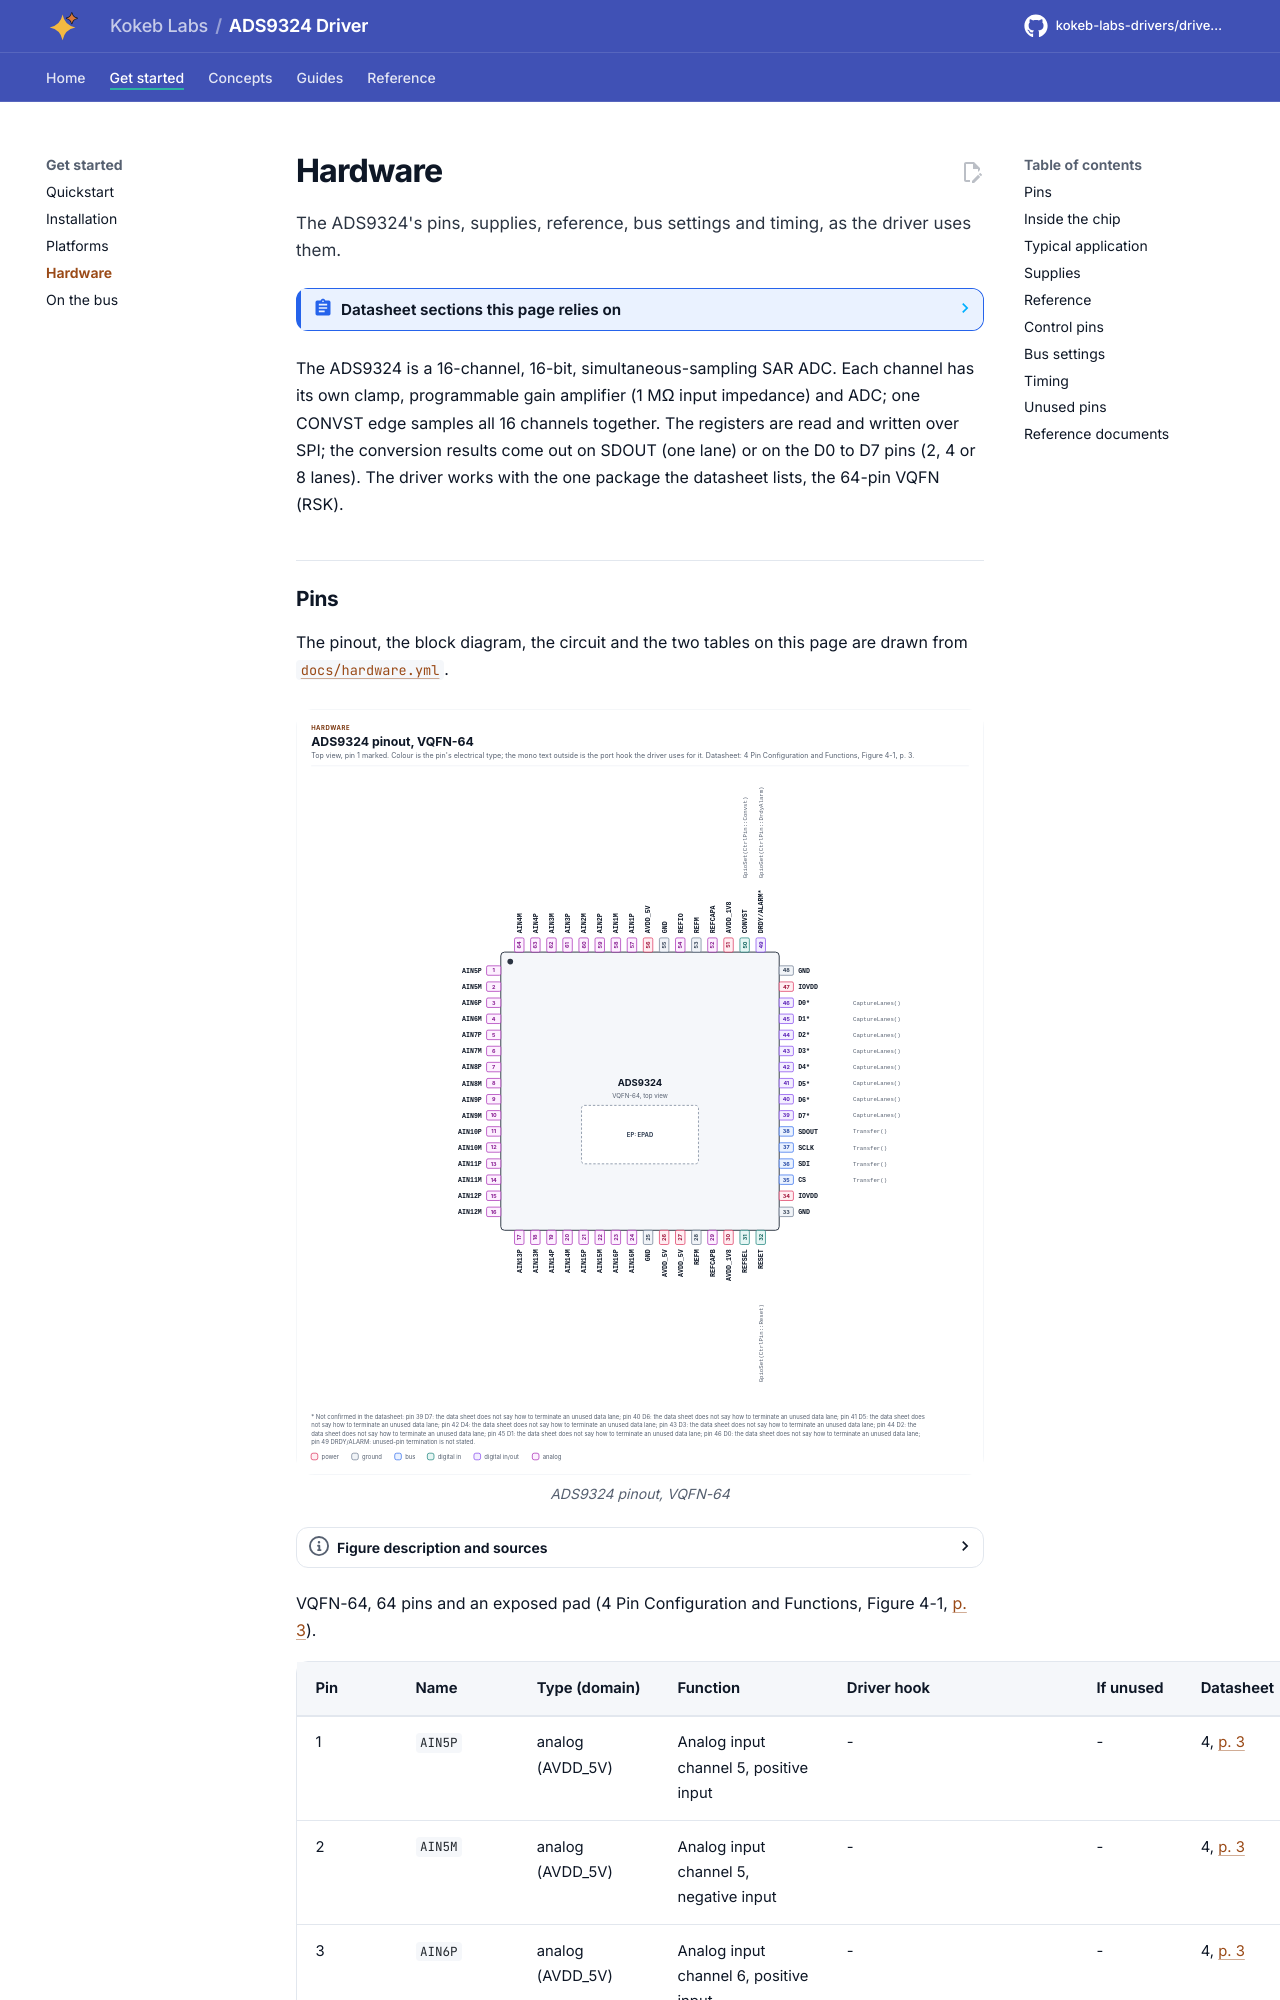

repository: kokeb-labs-drivers/driver-ads9324 · page: dev/hardware/index.html · generator: mkdocs

# Hardware

The ADS9324's pins, supplies, reference, bus settings and timing, as the driver uses them.

<!-- generated: datasheet-refs -->
??? abstract "Datasheet sections this page relies on"

    From Texas Instruments SBASB22 -:

    - Features, channel count and the 16 simultaneous samples: 1 Features; 3 Description, [p. 1](https://www.ti.com/lit/ds/symlink/ads9324.pdf#page=1)
    - Pins, package and the data lanes: 4 Pin Configuration and Functions, [p. 3](https://www.ti.com/lit/ds/symlink/ads9324.pdf#page=3)
    - Absolute maximum ratings: 5.1 Absolute Maximum Ratings, [p. 5](https://www.ti.com/lit/ds/symlink/ads9324.pdf#page=5)
    - Supplies, reference and input ranges: 5.3 Recommended Operating Conditions, [p. 6](https://www.ti.com/lit/ds/symlink/ads9324.pdf#page=6)
    - Electrical characteristics, power-up and reset times: 5.5 Electrical Characteristics, [p. 7](https://www.ti.com/lit/ds/symlink/ads9324.pdf#page=7)
    - SPI and CONVST timing: 5.6 Timing Requirements; 5.7 Switching Characteristics, [p. 11](https://www.ti.com/lit/ds/symlink/ads9324.pdf#page=11)
    - Analog inputs and the input clamps: 7.3.1 Analog Inputs; 7.3.2 Input Clamp Protection Circuit, [p. 25](https://www.ti.com/lit/ds/symlink/ads9324.pdf#page=25)
    - Reference selection: 7.3.6 Reference, Table 7-3, [p. 28](https://www.ti.com/lit/ds/symlink/ads9324.pdf#page=28)
    - Alarm modes and the DRDY/ALARM pin: 7.3.13 Alarm Modes, Table 7-10, [p. 41](https://www.ti.com/lit/ds/symlink/ads9324.pdf#page=41)
    - Reset: 7.4.1 Reset, [p. 49](https://www.ti.com/lit/ds/symlink/ads9324.pdf#page=49)
    - Typical application and input filter: 9.2 Typical Application, Figures 9-1 and 9-2, [p. 106](https://www.ti.com/lit/ds/symlink/ads9324.pdf#page=106)
    - Power-supply decoupling: 9.3 Power Supply Recommendations, Figure 9-4, [p. 109](https://www.ti.com/lit/ds/symlink/ads9324.pdf#page=109)
    - Layout: 9.4 Layout, [p. 109](https://www.ti.com/lit/ds/symlink/ads9324.pdf#page=109)
    - Package outline and ordering: 12 Mechanical, Packaging, and Orderable Information, [p. 112](https://www.ti.com/lit/ds/symlink/ads9324.pdf#page=112)

    All of them, with the driver API for each: [Datasheet map](datasheet.md).
<!-- /generated -->

The ADS9324 is a 16-channel, 16-bit, simultaneous-sampling SAR ADC. Each channel has its own clamp, programmable
gain amplifier (1 MΩ input impedance) and ADC; one CONVST edge samples all 16 channels together. The registers are
read and written over SPI; the conversion results come out on SDOUT (one lane) or on the D0 to D7 pins (2, 4 or 8
lanes). The driver works with the one package the datasheet lists, the 64-pin VQFN (RSK).
